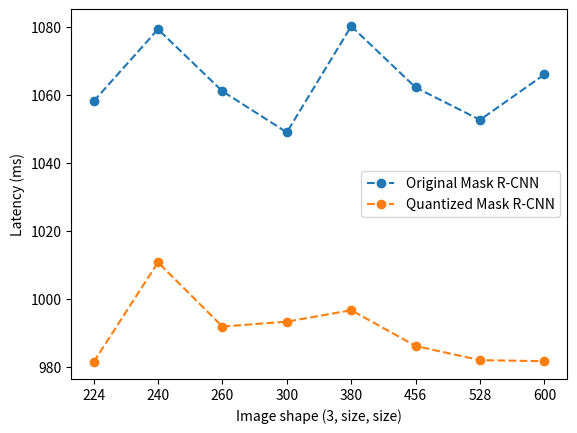

Source code (Python):
import matplotlib.pyplot as plt
import numpy as np


def plot_line_chart(all_y, all_model_names):
    x_length = all_y.shape[-1]
    loc, ticks = list(range(x_length)), [224, 240, 260, 300, 380, 456, 528, 600]

    for y, plot_name in zip(all_y, all_model_names):
        y = np.asarray(y)

        plt.plot(loc, y, 'o--', label=plot_name)
        plt.legend()

    plt.xticks(loc, ticks)
    plt.xlabel('Image shape (3, size, size)')
    plt.ylabel('Latency (ms)')

    plt.savefig('bjj_detection.png')
    plt.close()


if __name__ == '__main__':
    # all_y = np.asarray([[59.3508323,
    #                      61.75211514,
    #                      60.5766515,
    #                      61.01209092,
    #                      61.40358621,
    #                      59.47480755,
    #                      59.14292878,
    #                      61.64967894
    #                      ],
    #                     [60.34500893,
    #                      60.29418543,
    #                      61.19365031,
    #                      59.66429393,
    #                      59.89195554,
    #                      60.16866669,
    #                      60.16818478,
    #                      60.94942234
    #                      ]])
    # all_model_names = ['Original Faster R-CNN', 'Quantized Faster R-CNN']
    all_y = np.asarray([[
        1058.090037,

        1079.245253,

        1061.052368,

        1048.975526,

        1080.156905,

        1062.147654,

        1052.641418,

        1065.988478,

    ],
        [
            981.4818364,

            1010.797902,

            991.9456314,

            993.3798709,

            996.7458504,

            986.2291856,

            982.0666453,

            981.7749113,

        ]])
    all_model_names = ['Original Mask R-CNN', 'Quantized Mask R-CNN']
    plot_line_chart(all_y, all_model_names)
